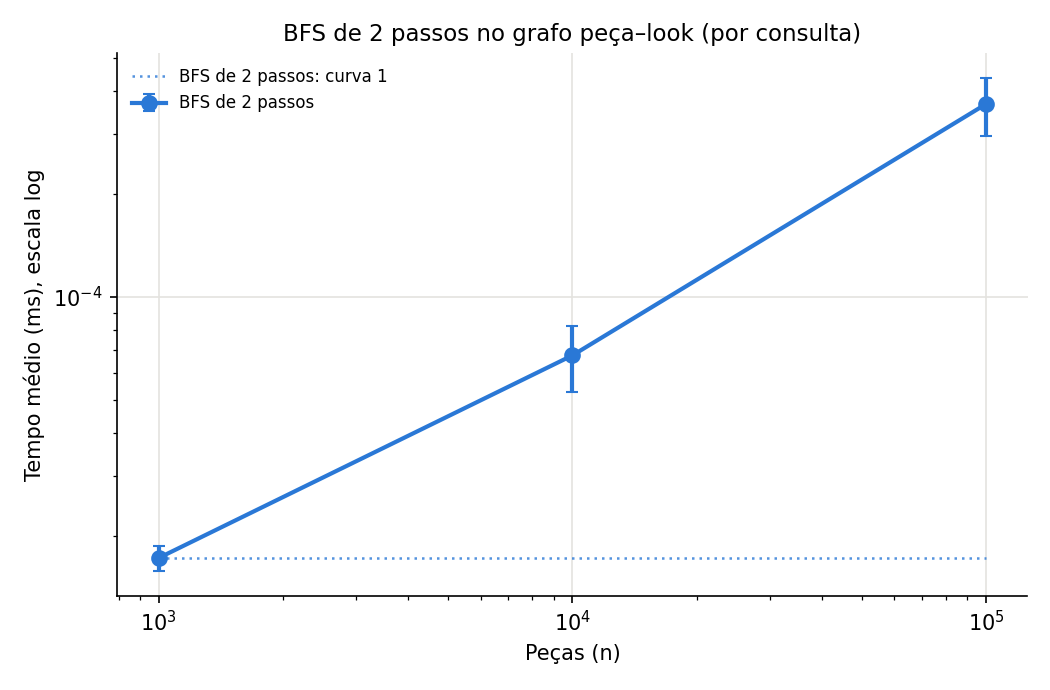

The file beside this chart, header and first rows:
n, medida, media_ms, desvio_ms
1000, bfs_2_passos, 1.72294e-05, 1.45586e-06
10000, bfs_2_passos, 6.74552e-05, 1.47539e-05
100000, bfs_2_passos, 0.0003671, 7.11927e-05
